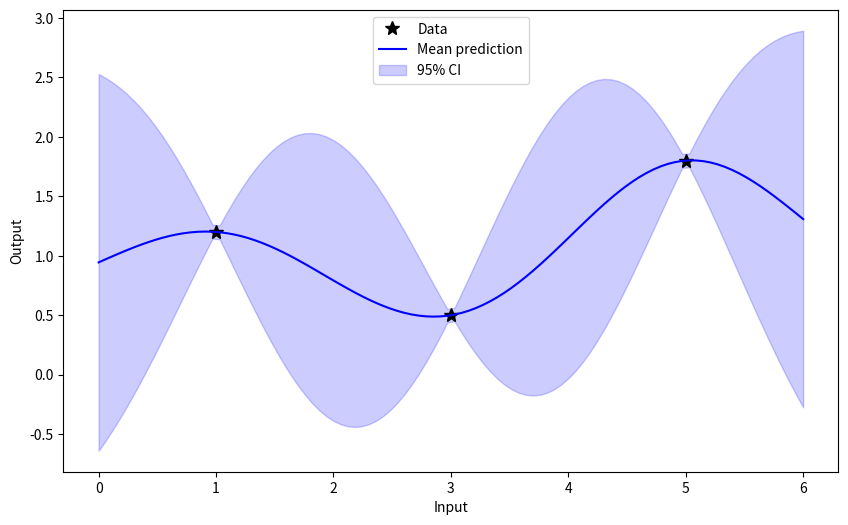
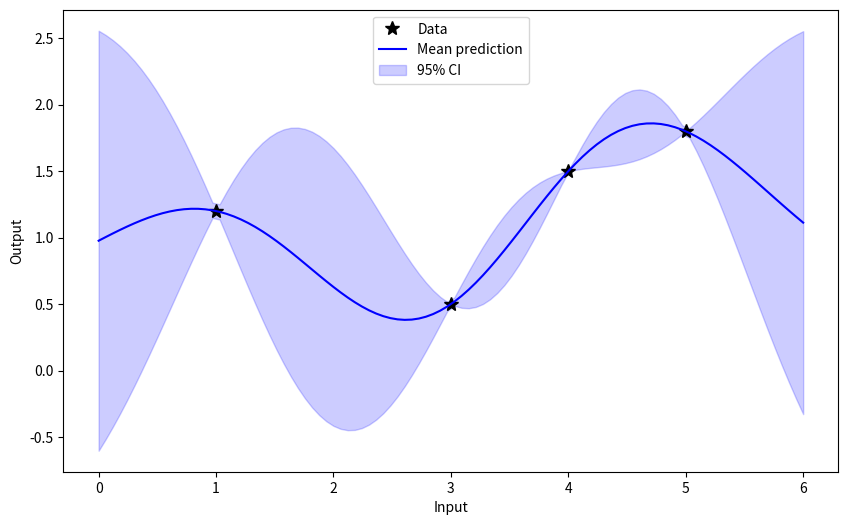
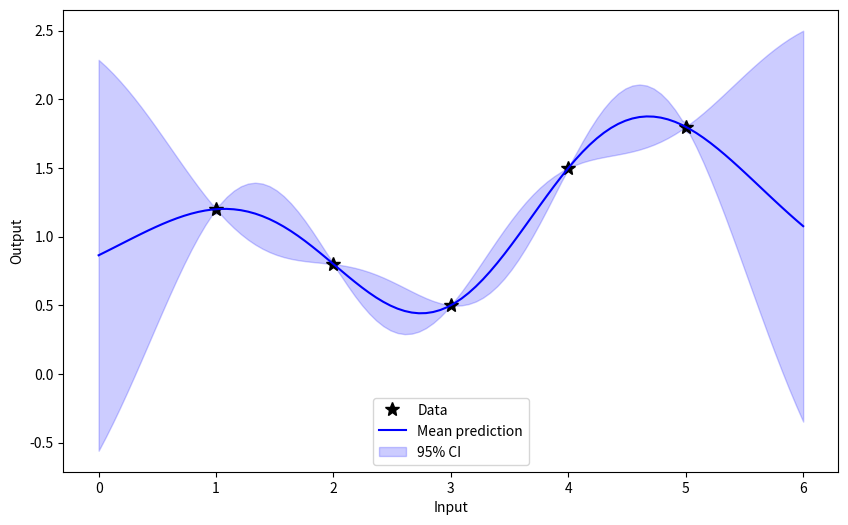

Here is the Python script that generated these plots, in order:
import numpy as np
import matplotlib.pyplot as plt

class GaussianProcess:
    def __init__(self, kernel_func, noise=1e-5, mean_prior=0):
        """Initialize GP with kernel function, noise level, and mean prior"""
        self.kernel_func = kernel_func
        self.noise = noise
        self.mean_prior = mean_prior
        self.X_train = None
        self.y_train = None
        self.K_inv = None
    
    def update(self, X_new, y_new):
        """Add new data points to the GP"""
        X_new = np.array(X_new).reshape(-1, 1)
        y_new = np.array(y_new).reshape(-1, 1) - self.mean_prior
        
        if self.X_train is None:
            self.X_train = X_new
            self.y_train = y_new
        else:
            self.X_train = np.vstack([self.X_train, X_new])
            self.y_train = np.vstack([self.y_train, y_new])
        
        # Update inverse kernel matrix efficiently (would be better with rank-1 update)
        self.K_inv = None
    
    def _compute_kernel_inverse(self):
        """Compute inverse of kernel matrix with noise"""
        K = self.kernel_func(self.X_train, self.X_train)
        self.K_inv = np.linalg.inv(K + self.noise * np.eye(len(self.X_train)))
    
    def predict(self, X_test):
        """Make predictions at new test points"""
        X_test = np.array(X_test).reshape(-1, 1)
        
        if self.X_train is None:
            # Prior if no data
            mean = np.zeros(len(X_test)) + self.mean_prior
            cov = self.kernel_func(X_test, X_test)
            return mean, np.diag(cov)
        
        if self.K_inv is None:
            self._compute_kernel_inverse()
        
        # Compute kernel matrices
        K_s = self.kernel_func(self.X_train, X_test)
        K_ss = self.kernel_func(X_test, X_test)
        
        # Compute predictive mean and covariance
        mean = self.mean_prior + K_s.T @ self.K_inv @ self.y_train
        cov = K_ss - K_s.T @ self.K_inv @ K_s
        
        return mean.flatten(), np.diag(cov)
    
    def plot(self, X_test=None):
        """Plot the GP with training data and uncertainty"""
        if X_test is None:
            X_test = np.linspace(np.min(self.X_train)-1, np.max(self.X_train)+1, 100)
        
        mean, var = self.predict(X_test)
        std = np.sqrt(var)
        
        plt.figure(figsize=(10, 6))
        if self.X_train is not None:
            plt.plot(self.X_train, self.y_train + self.mean_prior, 'k*', markersize=10, label='Data')
        plt.plot(X_test, mean, 'b-', label='Mean prediction')
        plt.fill_between(X_test, mean-2*std, mean+2*std, alpha=0.2, color='blue', label='95% CI')
        plt.xlabel('Input')
        plt.ylabel('Output')
        plt.legend()
        plt.show()

# Example usage:
if __name__ == "__main__":
    # Define a simple RBF kernel
    def rbf_kernel(X1, X2, length_scale=1.0, sigma_f=1.0):
        sqdist = np.sum(X1**2, 1).reshape(-1, 1) + np.sum(X2**2, 1) - 2 * np.dot(X1, X2.T)
        return sigma_f**2 * np.exp(-0.5 / length_scale**2 * sqdist)
    
    # Create GP with mean prior of 0.5
    gp = GaussianProcess(lambda x1, x2: rbf_kernel(x1, x2, 1.0, 1.0), mean_prior=0.5)
    
    # Initial data
    X_data = np.array([1, 3, 5])
    y_data = np.array([1.2, 0.5, 1.8])
    gp.update(X_data, y_data)
    gp.plot()
    
    # Add new data point
    print("\nAdding new data point at x=4, y=1.5")
    gp.update(4, 1.5)
    gp.plot()
    
    # Add another data point
    print("\nAdding new data point at x=2, y=0.8")
    gp.update(2, 0.8)
    gp.plot()